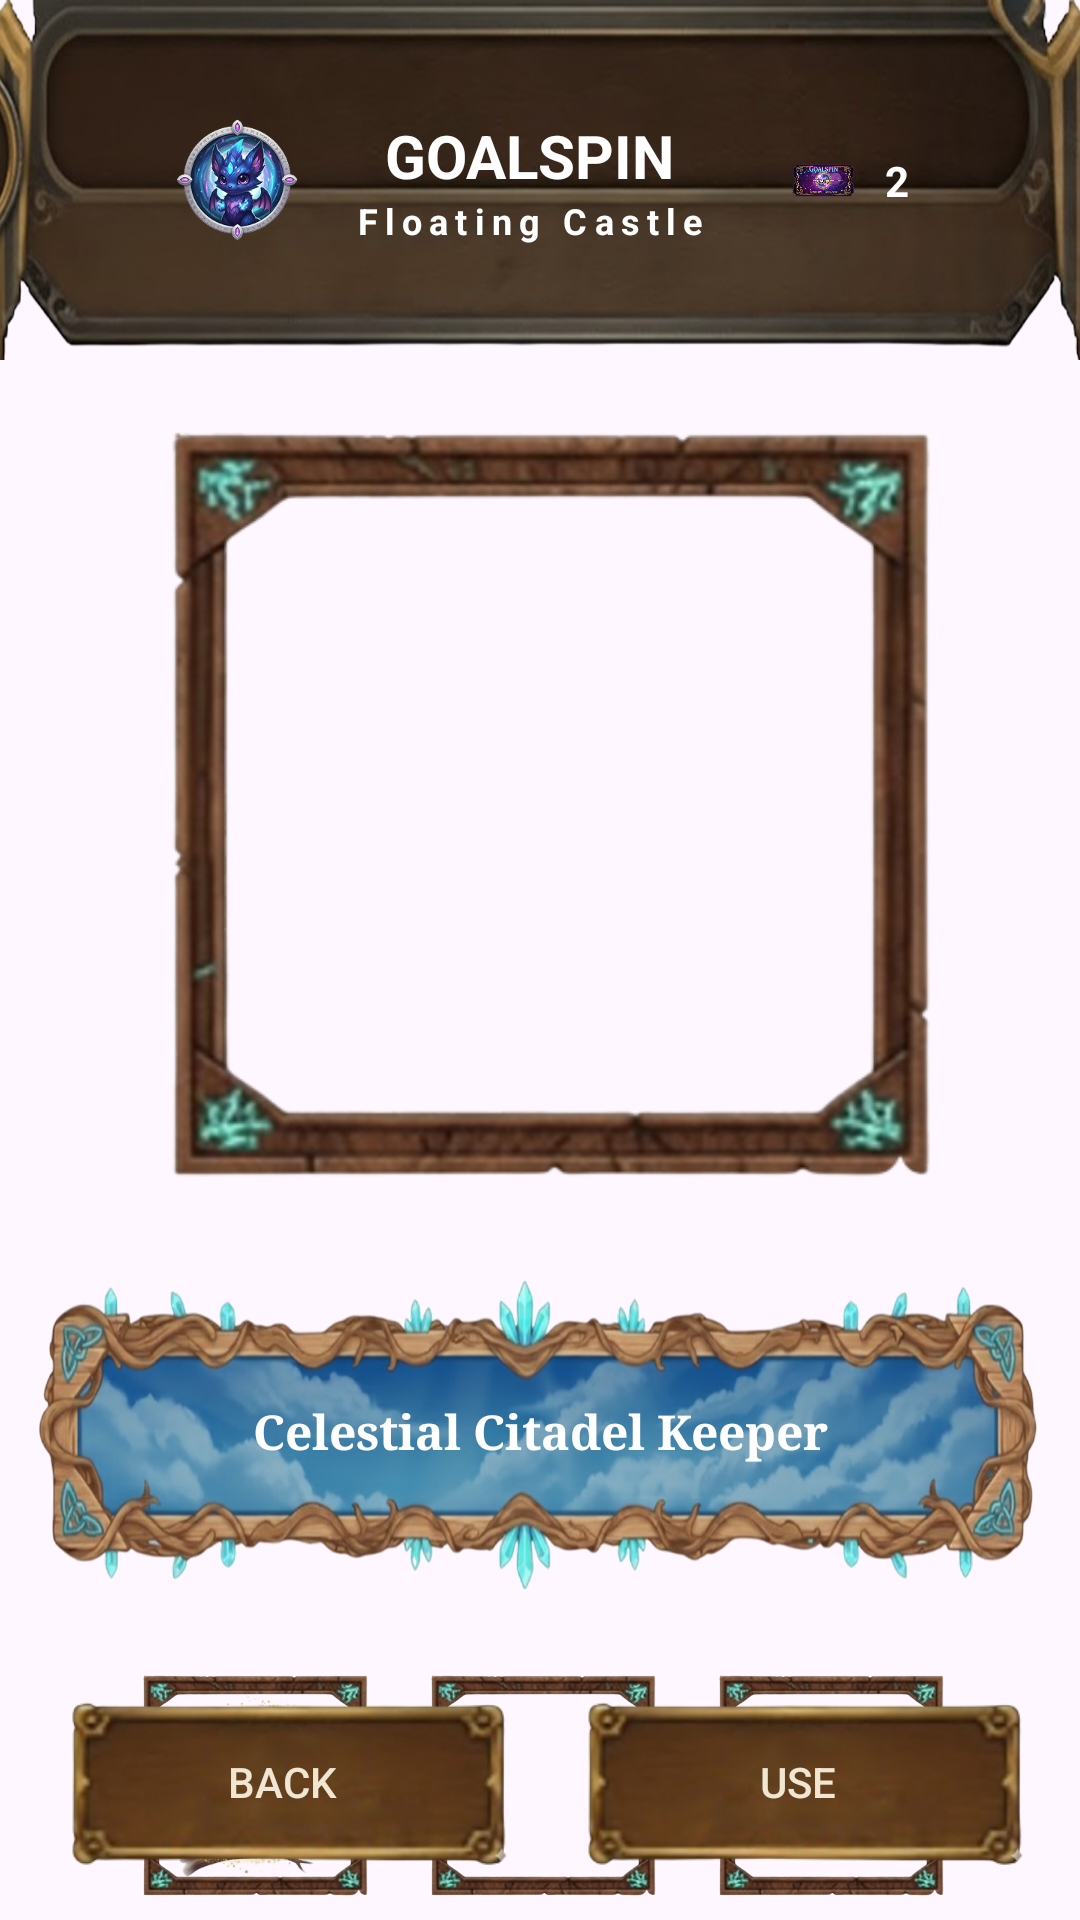

The Android layout XML behind this screen, and the referenced resources:
<!-- AndroidManifest.xml: application theme Theme.GOALSPIN -->
<!-- res/layout/activity_collection_castle.xml -->
<?xml version="1.0" encoding="utf-8"?>
<androidx.constraintlayout.widget.ConstraintLayout xmlns:android="http://schemas.android.com/apk/res/android"
    android:id="@+id/castleRoot"
    xmlns:app="http://schemas.android.com/apk/res-auto"
    xmlns:tools="http://schemas.android.com/tools"
    android:layout_width="match_parent"
    android:layout_height="match_parent"
    android:background="@drawable/background_default">

    
    
    <androidx.constraintlayout.widget.ConstraintLayout
        android:id="@+id/headerContainer"
        android:layout_width="match_parent"
        android:layout_height="120dp"
        android:background="@drawable/header_default"
        android:paddingStart="55dp"
        android:paddingEnd="45dp"
        app:layout_constraintEnd_toEndOf="parent"
        app:layout_constraintHorizontal_bias="0.0"
        app:layout_constraintStart_toStartOf="parent"
        app:layout_constraintTop_toTopOf="parent">

        
        <ImageView
            android:id="@+id/ivAvatar"
            android:layout_width="48dp"
            android:layout_height="48dp"
            android:background="@drawable/ic_proflie"
            app:layout_constraintBottom_toBottomOf="parent"
            app:layout_constraintStart_toStartOf="parent"
            app:layout_constraintTop_toTopOf="parent" />

        
        <TextView
            android:id="@+id/tvHeaderTitle"
            android:layout_width="wrap_content"
            android:layout_height="wrap_content"
            android:text="GOALSPIN"
            android:textColor="#FFFFFF"
            android:textSize="20sp"
            android:textStyle="bold"
            app:layout_constraintVertical_chainStyle="packed"
            app:layout_constraintBottom_toTopOf="@id/tvSubTitle"
            app:layout_constraintEnd_toStartOf="@id/ticketContainer"
            app:layout_constraintStart_toEndOf="@id/ivAvatar"
            app:layout_constraintTop_toTopOf="parent" />

        <TextView
            android:id="@+id/tvSubTitle"
            android:layout_width="wrap_content"
            android:layout_height="wrap_content"
            android:letterSpacing="0.2"
            android:text="Floating Castle"
            android:textColor="#FFFFFF"
            android:textSize="12sp"
            android:textStyle="bold"
            app:layout_constraintTop_toBottomOf="@id/tvHeaderTitle"
            app:layout_constraintBottom_toBottomOf="parent"
            app:layout_constraintStart_toStartOf="@id/tvHeaderTitle"
            app:layout_constraintEnd_toEndOf="@id/tvHeaderTitle"/>

        
        
        <LinearLayout
            android:id="@+id/ticketContainer"
            android:layout_width="wrap_content"
            android:layout_height="wrap_content"
            android:gravity="center_vertical"
            android:paddingHorizontal="12dp"
            android:paddingVertical="4dp"
            app:layout_constraintBottom_toBottomOf="parent"
            app:layout_constraintEnd_toEndOf="parent"
            app:layout_constraintTop_toTopOf="parent">

            <View
                android:layout_width="25dp"
                android:layout_height="25dp"
                android:layout_marginEnd="8dp"
                android:background="@drawable/ticket" />

            
            <TextView
                android:id="@+id/tvTicketCount"
                android:layout_width="wrap_content"
                android:layout_height="wrap_content"
                android:text="2"
                android:textColor="#FFFFFF"
                android:textStyle="bold" />
        </LinearLayout>
    </androidx.constraintlayout.widget.ConstraintLayout>

    
    <FrameLayout
        android:id="@+id/flMainImageContainer"
        android:layout_width="wrap_content"
        android:layout_height="wrap_content"
        android:layout_marginTop="16dp"
        app:layout_constraintTop_toBottomOf="@id/headerContainer"
        app:layout_constraintStart_toStartOf="parent"
        app:layout_constraintEnd_toEndOf="parent">

        <ImageView
            android:layout_width="200dp"
            android:layout_height="200dp"
            android:layout_gravity="center"
            android:scaleType="centerCrop"
            android:src="@drawable/floating_castle"/> 

        <View
            android:id="@+id/vMainFrame"
            android:layout_width="270dp"
            android:layout_height="270dp"
            android:layout_gravity="center"
            android:background="@drawable/default_frame"/>
    </FrameLayout>

    
    <FrameLayout
        android:id="@+id/flTitleContainer"
        android:layout_width="340dp"
        android:layout_height="110dp"
        android:layout_marginTop="16dp"
        app:layout_constraintTop_toBottomOf="@id/flMainImageContainer"
        app:layout_constraintStart_toStartOf="parent"
        app:layout_constraintEnd_toEndOf="parent">
        

        
        
        <ImageView
            android:layout_width="match_parent"
            android:layout_height="match_parent"
            android:src="@drawable/castle_frame"
            android:scaleType="fitXY"/>

        
        <TextView
            android:id="@+id/tvCollectionName"
            android:layout_width="wrap_content"
            android:layout_height="wrap_content"
            android:layout_gravity="center"
            android:text="Celestial Citadel Keeper"
            android:textColor="#FFFFFF"
            android:textSize="16sp"
            android:textStyle="bold"
            android:fontFamily="serif"
            android:gravity="center"/>

    </FrameLayout>

    
    <LinearLayout
        android:id="@+id/llSubItems"
        android:layout_width="match_parent"
        android:layout_height="wrap_content"
        android:orientation="horizontal"
        android:gravity="center"
        android:layout_marginTop="24dp"
        app:layout_constraintTop_toBottomOf="@id/flTitleContainer"
        app:layout_constraintStart_toStartOf="parent"
        app:layout_constraintEnd_toEndOf="parent">

        
        <FrameLayout
            android:id="@+id/flItemPet"
            android:layout_width="80dp"
            android:layout_height="80dp"
            android:layout_marginEnd="16dp"
            android:clickable="true"
            android:focusable="true"
            android:foreground="?attr/selectableItemBackground">

            <ImageView
                android:layout_width="match_parent"
                android:layout_height="match_parent"
                android:src="@drawable/owl"
                android:scaleType="centerCrop"
                android:layout_margin="6dp"/>

            
            <View
                android:id="@+id/vFramePet"
                android:layout_width="match_parent"
                android:layout_height="match_parent"
                android:background="@drawable/default_frame"/>
            <View
                android:id="@+id/vSelectorPet"
                android:layout_width="match_parent"
                android:layout_height="match_parent"
                android:background="@drawable/item_selector_border"
                android:visibility="gone"/>
        </FrameLayout>

        
        <FrameLayout
            android:id="@+id/flItemBg"
            android:layout_width="80dp"
            android:layout_height="80dp"
            android:layout_marginEnd="16dp"
            android:clickable="true"
            android:focusable="true"
            android:foreground="?attr/selectableItemBackground">

            <ImageView
                android:layout_width="match_parent"
                android:layout_height="match_parent"
                android:src="@drawable/floating_castle"
                android:scaleType="centerCrop"
                android:layout_margin="6dp"/>

            
            <View
                android:id="@+id/vFrameBg"
                android:layout_width="match_parent"
                android:layout_height="match_parent"
                android:background="@drawable/default_frame"/>
            <View
                android:id="@+id/vSelectorBg"
                android:layout_width="match_parent"
                android:layout_height="match_parent"
                android:background="@drawable/item_selector_border"
                android:visibility="gone"/>
        </FrameLayout>

        
        <FrameLayout
            android:id="@+id/flItemFrame"
            android:layout_width="80dp"
            android:layout_height="80dp"
            android:clickable="true"
            android:focusable="true"
            android:foreground="?attr/selectableItemBackground">

            <ImageView
                android:layout_width="match_parent"
                android:layout_height="match_parent"
                android:src="@drawable/floating_frame"
                android:scaleType="centerInside"
                android:layout_margin="12dp"/>

            
            <View
                android:id="@+id/vFrameFrame"
                android:layout_width="match_parent"
                android:layout_height="match_parent"
                android:background="@drawable/default_frame"/>
            <View
                android:id="@+id/vSelectorFrame"
                android:layout_width="match_parent"
                android:layout_height="match_parent"
                android:background="@drawable/item_selector_border"
                android:visibility="gone"/>
        </FrameLayout>

    </LinearLayout>

    
    <LinearLayout
        android:id="@+id/footerLayout"
        android:layout_width="match_parent"
        android:layout_height="wrap_content"
        android:orientation="horizontal"
        android:padding="16dp"
        android:weightSum="2"
        app:layout_constraintBottom_toBottomOf="parent">

        <androidx.appcompat.widget.AppCompatButton
            android:id="@+id/btnBack"
            android:layout_width="0dp"
            android:layout_height="60dp"
            android:layout_weight="1"
            android:text="BACK"
            android:textColor="#F0E6D2"
            android:background="@drawable/defualt_btn"
            android:layout_marginEnd="8dp"/>

        <androidx.appcompat.widget.AppCompatButton
            android:id="@+id/btnUse"
            android:layout_width="0dp"
            android:layout_height="60dp"
            android:layout_weight="1"
            android:text="USE"
            android:textColor="#F0E6D2"
            android:background="@drawable/defualt_btn"
            android:layout_marginStart="8dp"/>
    </LinearLayout>

</androidx.constraintlayout.widget.ConstraintLayout>
<!-- resources referenced by this layout -->
<resources>
  <!-- drawable castle_frame: png bitmap (drawable, 609936 bytes) -->
  <!-- drawable default_frame: png bitmap (drawable, 75241 bytes) -->
  <!-- drawable defualt_btn: png bitmap (drawable, 42903 bytes) -->
  <!-- drawable floating_frame: png bitmap (drawable, 50696 bytes) -->
  <!-- drawable header_default: png bitmap (drawable, 198600 bytes) -->
  <!-- drawable ic_proflie: png bitmap (drawable, 51510 bytes) -->
  <!-- drawable item_selector_border (drawable) -->
  <?xml version="1.0" encoding="utf-8"?>
  <shape xmlns:android="http://schemas.android.com/apk/res/android">
      <solid android:color="@android:color/transparent"/>
      <stroke android:width="4dp" android:color="#FFD700"/> 
      <corners android:radius="4dp"/>
  </shape>
  <!-- drawable owl: png bitmap (drawable, 104713 bytes) -->
  <!-- drawable ticket: png bitmap (drawable, 25587 bytes) -->
  <style name="Theme.GOALSPIN" parent="Base.Theme.GOALSPIN" />
  <style name="Base.Theme.GOALSPIN" parent="Theme.Material3.DayNight.NoActionBar">
          
          
      </style>
</resources>
